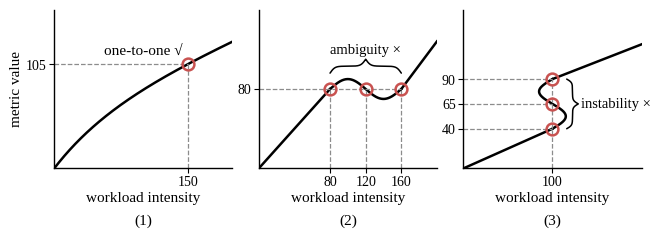

The matplotlib source for this figure: (Note: this script raises an exception after producing the figure.)
# -*- coding: utf-8 -*-
import os

import numpy as np
import matplotlib
matplotlib.use('Agg')
import matplotlib.pyplot as plt
from matplotlib import font_manager

# ---------- Font: Times New Roman (STIX for the markers) ----------
CANDIDATES = ['Times New Roman', 'Liberation Serif', 'Nimbus Roman', 'DejaVu Serif']
available = {f.name for f in font_manager.fontManager.ttflist}
FONT = next((c for c in CANDIDATES if c in available), 'DejaVu Serif')
MARK_FONT = FONT                   # both the check U+221A and the cross U+00D7 are Times glyphs
print('resolved font =', FONT, '| mark font =', MARK_FONT)

RED = '#C85250'                     # same colour as Sock Shop in the RQ figures
plt.rcParams.update({
    'font.family': 'serif',
    'font.serif': [FONT] + CANDIDATES,
    'mathtext.fontset': 'stix',
    'font.size': 10,
    'axes.linewidth': 1.0,
    'axes.spines.top': False,
    'axes.spines.right': False,
})

fig, axes = plt.subplots(1, 3, figsize=(6.6, 2.05))
XLIM, YLIM = (0, 200), (0, 160)
W_MARK = 150.0                      # the sample point of panel 1 (aligned with "150 (1s)" in the paper)
X_DECAY = W_MARK / np.log(10.0)     # with this decay constant, x=150 lands exactly on the integer tick y=105
W_WAVE = 100.0                      # where the wave of panel 3 sits
W1, W2, W3 = 80.0, 120.0, 160.0     # the three zeros of the panel-2 wave = the three crossings (40 apart, so the ticks fit on one line)
X_CROSS = [W1, W2, W3]              # panel 2: the three crossings of the horizontal test line with the curve (x ticks)
Y_CROSS = [40.0, 65.0, 90.0]        # panel 3: the three crossings of the vertical test line with the curve (y ticks)
BOX = dict(boxstyle='round,pad=0.15', fc='white', ec='none', alpha=0.9)
CIRC = dict(marker='o', ms=8.5, mfc='none', mec=RED, mew=1.8, ls='none', zorder=6)
# The check and cross are no longer drawn in the corner but follow the label of each panel:
#   (1) one-to-one √   (2) ambiguity ×   (3) instability ×
# check = U+221A, cross = U+00D7, both Times glyphs.
MARK_SIZE = 11                      # same size as the panel text


def common(ax, title='', xticks=(), yticks=(), ylabels=None, ylabel=False):
    """Shared axis styling.

    An empty title adds no panel title (the three panels are explained in the figure caption).
    Only the positions where a grey test line actually lands on an axis are ticked, not a regular row of numbers:
      panel 1 -- x: 150; y: the metric value of that workload
      panel 2 -- x: the three crossings; y: the value of the horizontal test line
      panel 3 -- x: the value of the vertical test line; y: the three crossings
    """
    ax.set_xlim(*XLIM)
    ax.set_ylim(*YLIM)
    ax.set_xlabel('workload intensity', fontsize=11, labelpad=2)
    if ylabel:
        ax.set_ylabel('metric value', fontsize=11, labelpad=2)
    ax.set_xticks(list(xticks))
    ax.set_yticks(list(yticks))
    if ylabels is not None:
        ax.set_yticklabels(list(ylabels))
    ax.tick_params(labelsize=10, pad=2)
    if title:
        ax.set_title(title, fontsize=11.5, pad=5)


def curly_brace(ax, p0, p1, depth, label=None, lw=1.1, color='k',
                fontsize=10.5, label_pad=3.0, ha='center', va='center'):
    """Draw a curly brace along p0->p1, its tip offset by depth along the normal (positive = along nrm).

    p0/p1 are the two ends of the main axis; depth is the tip offset from it, in data units.
    If label is given, it is placed label_pad outside the tip.
    """
    p0 = np.asarray(p0, float)
    p1 = np.asarray(p1, float)
    vec = p1 - p0
    length = float(np.hypot(*vec))
    u = vec / length                       # unit vector along the main axis
    nrm = np.array([u[1], -u[0]])          # unit normal
    t = np.linspace(0.0, 1.0, 401)
    half = t[:len(t) // 2 + 1]
    k = 30.0
    s_half = (1.0 / (1.0 + np.exp(-k * half))
              + 1.0 / (1.0 + np.exp(-k * (half - 0.5))))
    s = np.concatenate((s_half, s_half[-2::-1]))   # 0.5 (end) -> 1.5 (tip)
    off = (s - 0.5) * depth                        # end=0, shoulder=depth/2, tip=depth
    pts = p0[None, :] + np.outer(t * length, u) + np.outer(off, nrm)
    ax.plot(pts[:, 0], pts[:, 1], color=color, lw=lw, zorder=5,
            solid_capstyle='round', solid_joinstyle='round')
    tip = p0 + u * (0.5 * length) + nrm * depth
    if label:
        anchor = tip + np.sign(depth) * nrm * label_pad
        ax.text(anchor[0], anchor[1], label, fontsize=fontsize,
                ha=ha, va=va)
    return tip


# ---------------- (1) ideal: strictly monotonic -> one-to-one ----------------
ax = axes[0]
x = np.linspace(0, 200, 400)
y = 0.40 * x + 50 * (1 - np.exp(-x / X_DECAY))
ax.plot(x, y, color='k', lw=1.8)
ym = 0.40 * W_MARK + 50 * (1 - np.exp(-W_MARK / X_DECAY))            # = 105, an integer
ax.plot([W_MARK, W_MARK], [0, ym], color='0.55', lw=0.9, ls='--')
ax.plot([0, W_MARK], [ym, ym], color='0.55', lw=0.9, ls='--')
ax.plot([W_MARK], [ym], **CIRC)
# label the sample point of panel 1 with "one-to-one check" (no brace, the mark follows the text)
ax.text(W_MARK - 6, ym + 7, 'one-to-one \u221A', fontsize=MARK_SIZE,
        fontfamily=MARK_FONT, ha='right', va='bottom')
# ax.text(0.04, 0.93, 'one-to-one', transform=ax.transAxes,
#         fontsize=11, ha='left', va='top', bbox=BOX)
common(ax, xticks=[W_MARK], yticks=[ym],
       ylabels=['%d' % round(ym)], ylabel=True)

# ---------------- (2) ambiguity: a non-monotonic wave -> not injective ----------------
ax = axes[1]
xa = np.linspace(0, W1, 120)
xb = np.linspace(W1, W3, 400)
xc = np.linspace(W3, 200, 120)
ax.plot(xa, (80.0 / W1) * xa, color='k', lw=1.8)
ax.plot(xb, 80 + 10 * np.sin(2 * np.pi * (xb - W1) / (W3 - W1)), color='k', lw=1.8)
ax.plot(xc, 80 + 1.2 * (xc - W3), color='k', lw=1.8)
ax.plot([0, W3], [80, 80], color='0.55', lw=0.9, ls='--')            # horizontal test (ends at the last crossing)
for _x in X_CROSS:                                                   # a grey line from each crossing down to the x axis
    ax.plot([_x, _x], [0, 80], color='0.55', lw=0.9, ls='--')
ax.plot(X_CROSS, [80] * len(X_CROSS), **CIRC)                        # red circles at the three crossings
curly_brace(ax, (W1, 96), (W3, 96), depth=-14,                       # the brace goes above the wave,
            label='ambiguity \u00D7', va='bottom', label_pad=3.0)   # so that it does not overlap the three guide lines
# ax.text(0.04, 0.93, 'not injective', transform=ax.transAxes,
#         fontsize=11, ha='left', va='top', bbox=BOX)
common(ax, xticks=X_CROSS, yticks=[80])

# ---------------- (3) instability: a vertical wave at x=100 -> not a function ----------------
ax = axes[2]
y1 = np.linspace(0, 40, 160)
y2 = np.linspace(40, 90, 500)
y3 = np.linspace(90, 125, 160)
ax.plot(y1 * (W_WAVE / 40.0), y1, color='k', lw=1.8)                 # from (0,0) to (100,40)
ax.plot(W_WAVE + 15 * np.sin(2 * np.pi * (y2 - 40) / 50), y2, color='k', lw=1.8)
ax.plot(W_WAVE + (y3 - 90) / 0.35, y3, color='k', lw=1.8)            # flatten the slope of the last segment
ax.plot([W_WAVE, W_WAVE], [0, max(Y_CROSS)], color='0.55', lw=0.9, ls='--')   # vertical test (ends at the highest crossing)
for _y in Y_CROSS:                                                   # a grey line from each crossing across to the y axis
    ax.plot([0, W_WAVE], [_y, _y], color='0.55', lw=0.9, ls='--')
ax.plot([W_WAVE] * len(Y_CROSS), Y_CROSS, **CIRC)                    # red circles at the three crossings
curly_brace(ax, (116, 40), (116, 90), depth=13,                      # the brace marks the section where it breaks
            label='instability \u00D7', ha='left', label_pad=3.0)
# ax.text(0.04, 0.93, 'not a function', transform=ax.transAxes,
#         fontsize=11, ha='left', va='top', bbox=BOX)
common(ax, xticks=[W_WAVE], yticks=Y_CROSS)

fig.tight_layout(pad=0.35)

# Panel numbers: at the bottom of each panel (below the "workload" axis label), for the (1)(2)(3) of the caption.
# In axes coordinates the three panels share a bottom edge, so one y offset works for all.
for _ax, _tag in zip(axes, ('(1)', '(2)', '(3)')):
    _ax.text(0.5, -0.29, _tag, transform=_ax.transAxes,
             ha='center', va='top', fontsize=11)

# Written next to the script (the package root), as the other fig_*.py do.
# __file__ instead of a relative path, so the target is correct from any cwd (run_all.py uses the script directory).
HERE = os.path.dirname(os.path.abspath(__file__))        # Replication Package
out_pdf = os.path.join(HERE, 'fig_workload_ambiguity.pdf')
fig.savefig(out_pdf, bbox_inches='tight', pad_inches=0.02)
print('saved:', out_pdf)
